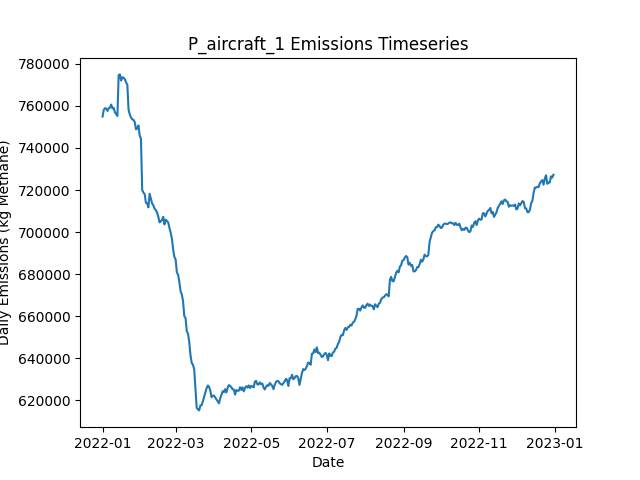

Source data for this figure (header and first rows):
Date, Daily Emissions (Kg Methane), Daily Mitigable Emissions (Kg Methane), Daily Non-Mitigable Emissions (Kg Methan…, Daily Cost ($), Active Leaks, New Leaks, Leaks Repaired, Leaks Naturally Repaired, Leaks Tagged, Daily Repair Cost ($), Daily Natural Repair Cost ($), aircraft Deployment Cost ($), aircraft Sites flagged for Follow-Up, aircraft Leaks tagged for repair, aircraft Sites Visited, aircraft Travel Time (Minutes), aircraft Survey Time (Minutes), OGI_FU Deployment Cost ($), OGI_FU Sites flagged for Follow-Up, OGI_FU Leaks tagged for repair, OGI_FU Sites Visited, OGI_FU Travel Time (Minutes), OGI_FU Survey Time (Minutes)
2022-01-01, 754956, 195741, 559215, 250, 6614, 6645, 0, 20, 0.00000, 0.00000, 4000, 250, 0, , 160, 318, 159, 0.00000, , 0, 0, 0, 0
2022-01-02, 758140, 196454, 561686, 250, 6610, 16, 0, 17, 0.00000, 0.00000, 3400, 250, 0, , 21, 42, 21, 0.00000, , 0, 0, 0, 0
2022-01-03, 758981, 196240, 562740, 1000, 6598, 10, 0, 18, 65, 0.00000, 3600, 0.00000, 159, , 0, 0, 0, 1000, , 65, 3, 120, 360
2022-01-04, 758714, 195680, 563034, 1000, 6598, 19, 0, 15, 62, 0.00000, 3000, 0.00000, 21, , 0, 0, 0, 1000, , 62, 3, 120, 360
2022-01-05, 757632, 195375, 562257, 1000, 6591, 14, 0, 19, 67, 0.00000, 3800, 0.00000, 0, , 0, 0, 0, 1000, , 67, 3, 120, 360
2022-01-06, 758920, 195817, 563103, 1000, 6594, 21, 0, 14, 78, 0.00000, 2800, 0.00000, 0, , 0, 0, 0, 1000, , 78, 3, 120, 360
2022-01-07, 759209, 196416, 562792, 1000, 6596, 17, 0, 11, 72, 0.00000, 2200, 0.00000, 0, , 0, 0, 0, 1000, , 72, 3, 120, 360
2022-01-08, 760671, 194872, 565799, 1000, 6599, 17, 0, 11, 94, 0.00000, 2200, 0.00000, 0, , 0, 0, 0, 1000, , 94, 3, 120, 360
2022-01-09, 758816, 195661, 563155, 1000, 6585, 8, 0, 13, 68, 0.00000, 2600, 0.00000, 0, , 0, 0, 0, 1000, , 68, 3, 120, 360
2022-01-10, 759144, 196231, 562913, 1000, 6582, 13, 0, 12, 68, 0.00000, 2400, 0.00000, 0, , 0, 0, 0, 1000, , 68, 3, 120, 360
2022-01-11, 756954, 195665, 561289, 1000, 6581, 17, 0, 13, 83, 0.00000, 2600, 0.00000, 0, , 0, 0, 0, 1000, , 83, 3, 120, 360
2022-01-12, 756169, 194206, 561963, 1000, 6576, 16, 0, 17, 81, 0.00000, 3400, 0.00000, 0, , 0, 0, 0, 1000, , 81, 3, 120, 360
2022-01-13, 755241, 194246, 560995, 1000, 6578, 23, 0, 14, 78, 0.00000, 2800, 0.00000, 0, , 0, 0, 0, 1000, , 78, 3, 120, 360
2022-01-14, 774665, 211458, 563207, 1000, 6588, 22, 0, 9, 81, 0.00000, 1800, 0.00000, 0, , 0, 0, 0, 1000, , 81, 3, 120, 360
2022-01-15, 775026, 211629, 563397, 1000, 6595, 25, 0, 13, 73, 0.00000, 2600, 0.00000, 0, , 0, 0, 0, 1000, , 73, 3, 120, 360
2022-01-16, 772097, 212052, 560045, 1000, 6594, 17, 0, 10, 83, 0.00000, 2000, 0.00000, 0, , 0, 0, 0, 1000, , 83, 3, 120, 360
2022-01-17, 773697, 212719, 560978, 1000, 6601, 22, 0, 9, 85, 0.00000, 1800, 0.00000, 0, , 0, 0, 0, 1000, , 85, 3, 120, 360
2022-01-18, 773412, 211345, 562067, 12400, 6547, 21, 57, 16, 79, 11400, 3200, 0.00000, 0, , 0, 0, 0, 1000, , 79, 3, 120, 360
2022-01-19, 772730, 209903, 562827, 11600, 6499, 23, 53, 16, 75, 10600, 3200, 0.00000, 0, , 0, 0, 0, 1000, , 75, 3, 120, 360
2022-01-20, 771198, 207783, 563414, 13600, 6438, 14, 63, 9, 87, 12600, 1800, 0.00000, 0, , 0, 0, 0, 1000, , 87, 3, 120, 360
2022-01-21, 770160, 205968, 564192, 14600, 6378, 17, 68, 7, 77, 13600, 1400, 0.00000, 0, , 0, 0, 0, 1000, , 77, 3, 120, 360
2022-01-22, 758137, 195776, 562360, 13000, 6321, 16, 60, 9, 80, 12000, 1800, 0.00000, 0, , 0, 0, 0, 1000, , 80, 3, 120, 360
2022-01-23, 756007, 194044, 561963, 18600, 6240, 22, 88, 10, 76, 17600, 2000, 0.00000, 0, , 0, 0, 0, 1000, , 76, 3, 120, 360
2022-01-24, 754477, 193413, 561064, 13600, 6192, 22, 63, 5, 86, 12600, 1000, 0.00000, 0, , 0, 0, 0, 1000, , 86, 3, 120, 360
2022-01-25, 753578, 191235, 562343, 13000, 6138, 20, 60, 11, 70, 12000, 2200, 0.00000, 0, , 0, 0, 0, 1000, , 70, 3, 120, 360
2022-01-26, 753434, 189830, 563604, 15000, 6079, 20, 70, 5, 72, 14000, 1000, 0.00000, 0, , 0, 0, 0, 1000, , 72, 3, 120, 360
2022-01-27, 752329, 187532, 564797, 14800, 6016, 19, 69, 9, 86, 13800, 1800, 0.00000, 0, , 0, 0, 0, 1000, , 86, 3, 120, 360
2022-01-28, 748864, 185122, 563743, 15600, 5932, 4, 73, 12, 83, 14600, 2400, 0.00000, 0, , 0, 0, 0, 1000, , 83, 3, 120, 360
2022-01-29, 749346, 183875, 565471, 15800, 5877, 29, 74, 5, 77, 14800, 1000, 0.00000, 0, , 0, 0, 0, 1000, , 77, 3, 120, 360
2022-01-30, 750738, 183453, 567285, 13400, 5827, 25, 62, 12, 80, 12400, 2400, 0.00000, 0, , 0, 0, 0, 1000, , 80, 3, 120, 360
2022-01-31, 745820, 180177, 565644, 15600, 5754, 15, 73, 10, 82, 14600, 2000, 0.00000, 0, , 0, 0, 0, 1000, , 82, 3, 120, 360
2022-02-01, 744488, 179208, 565281, 15600, 5690, 21, 73, 5, 82, 14600, 1000, 0.00000, 0, , 0, 0, 0, 1000, , 82, 3, 120, 360
2022-02-02, 720001, 152889, 567112, 14800, 5631, 22, 69, 8, 83, 13800, 1600, 0.00000, 0, , 0, 0, 0, 1000, , 83, 3, 120, 360
2022-02-03, 718782, 151739, 567043, 13000, 5578, 18, 60, 6, 83, 12000, 1200, 0.00000, 0, , 0, 0, 0, 1000, , 83, 3, 120, 360
2022-02-04, 718067, 149192, 568875, 16000, 5510, 17, 75, 7, 69, 15000, 1400, 0.00000, 0, , 0, 0, 0, 1000, , 69, 3, 120, 360
2022-02-05, 713981, 147111, 566870, 14800, 5448, 17, 69, 4, 80, 13800, 800, 0.00000, 0, , 0, 0, 0, 1000, , 80, 3, 120, 360
2022-02-06, 713665, 145914, 567752, 14800, 5387, 21, 69, 11, 79, 13800, 2200, 0.00000, 0, , 0, 0, 0, 1000, , 79, 3, 120, 360
2022-02-07, 711732, 143929, 567804, 14000, 5325, 17, 65, 8, 71, 13000, 1600, 0.00000, 0, , 0, 0, 0, 1000, , 71, 3, 120, 360
2022-02-08, 718237, 149587, 568650, 16200, 5251, 12, 76, 6, 82, 15200, 1200, 0.00000, 0, , 0, 0, 0, 1000, , 82, 3, 120, 360
2022-02-09, 715905, 147652, 568253, 13000, 5188, 12, 60, 12, 102, 12000, 2400, 0.00000, 0, , 0, 0, 0, 1000, , 102, 3, 120, 360
2022-02-10, 713603, 143933, 569670, 13200, 5126, 18, 61, 12, 73, 12200, 2400, 0.00000, 0, , 0, 0, 0, 1000, , 73, 3, 120, 360
2022-02-11, 712685, 141650, 571035, 16000, 5062, 21, 75, 7, 68, 15000, 1400, 0.00000, 0, , 0, 0, 0, 1000, , 68, 3, 120, 360
2022-02-12, 711103, 139584, 571519, 14400, 5001, 18, 67, 8, 92, 13400, 1600, 0.00000, 0, , 0, 0, 0, 1000, , 92, 3, 120, 360
2022-02-13, 710484, 138119, 572365, 13600, 4954, 21, 63, 3, 86, 12600, 600, 0.00000, 0, , 0, 0, 0, 1000, , 86, 3, 120, 360
2022-02-14, 709335, 137471, 571864, 15000, 4894, 21, 70, 6, 73, 14000, 1200, 0.00000, 0, , 0, 0, 0, 1000, , 73, 3, 120, 360
2022-02-15, 707323, 136063, 571260, 15200, 4829, 18, 71, 7, 80, 14200, 1400, 0.00000, 0, , 0, 0, 0, 1000, , 80, 3, 120, 360
2022-02-16, 704590, 134419, 570171, 15400, 4762, 16, 72, 2, 77, 14400, 400, 0.00000, 0, , 0, 0, 0, 1000, , 77, 3, 120, 360
2022-02-17, 705085, 133618, 571467, 15200, 4705, 24, 71, 7, 86, 14200, 1400, 0.00000, 0, , 0, 0, 0, 1000, , 86, 3, 120, 360
2022-02-18, 705828, 131959, 573869, 15600, 4644, 20, 73, 3, 89, 14600, 600, 0.00000, 0, , 0, 0, 0, 1000, , 89, 3, 120, 360
2022-02-19, 707242, 130020, 577221, 12000, 4604, 25, 55, 5, 86, 11000, 1000, 0.00000, 0, , 0, 0, 0, 1000, , 86, 3, 120, 360
2022-02-20, 703613, 127964, 575649, 14400, 4552, 20, 67, 2, 94, 13400, 400, 0.00000, 0, , 0, 0, 0, 1000, , 94, 3, 120, 360
2022-02-21, 705862, 130974, 574888, 15200, 4485, 16, 71, 5, 99, 14200, 1000, 0.00000, 0, , 0, 0, 0, 1000, , 99, 3, 120, 360
2022-02-22, 705190, 130389, 574802, 13000, 4438, 18, 60, 2, 71, 12000, 400, 0.00000, 0, , 0, 0, 0, 1000, , 71, 3, 120, 360
2022-02-23, 704592, 128166, 576426, 16200, 4370, 20, 76, 4, 69, 15200, 800, 0.00000, 0, , 0, 0, 0, 1000, , 69, 3, 120, 360
2022-02-24, 701940, 126188, 575752, 19400, 4294, 24, 92, 4, 76, 18400, 800, 0.00000, 0, , 0, 0, 0, 1000, , 76, 3, 120, 360
2022-02-25, 699702, 123950, 575752, 14000, 4240, 14, 65, 0, 91, 13000, 0.00000, 0.00000, 0, , 0, 0, 0, 1000, , 91, 3, 120, 360
2022-02-26, 696899, 117985, 578915, 14000, 4191, 26, 65, 4, 86, 13000, 800, 0.00000, 0, , 0, 0, 0, 1000, , 86, 3, 120, 360
2022-02-27, 691718, 112665, 579053, 17600, 4120, 21, 83, 3, 72, 16600, 600, 0.00000, 0, , 0, 0, 0, 1000, , 72, 3, 120, 360
2022-02-28, 688143, 109678, 578465, 17200, 4053, 20, 81, 2, 76, 16200, 400, 0.00000, 0, , 0, 0, 0, 1000, , 76, 3, 120, 360
2022-03-01, 686934, 107708, 579226, 13400, 3998, 11, 62, 1, 93, 12400, 200, 0.00000, 0, , 0, 0, 0, 1000, , 93, 3, 120, 360
... 305 more rows
